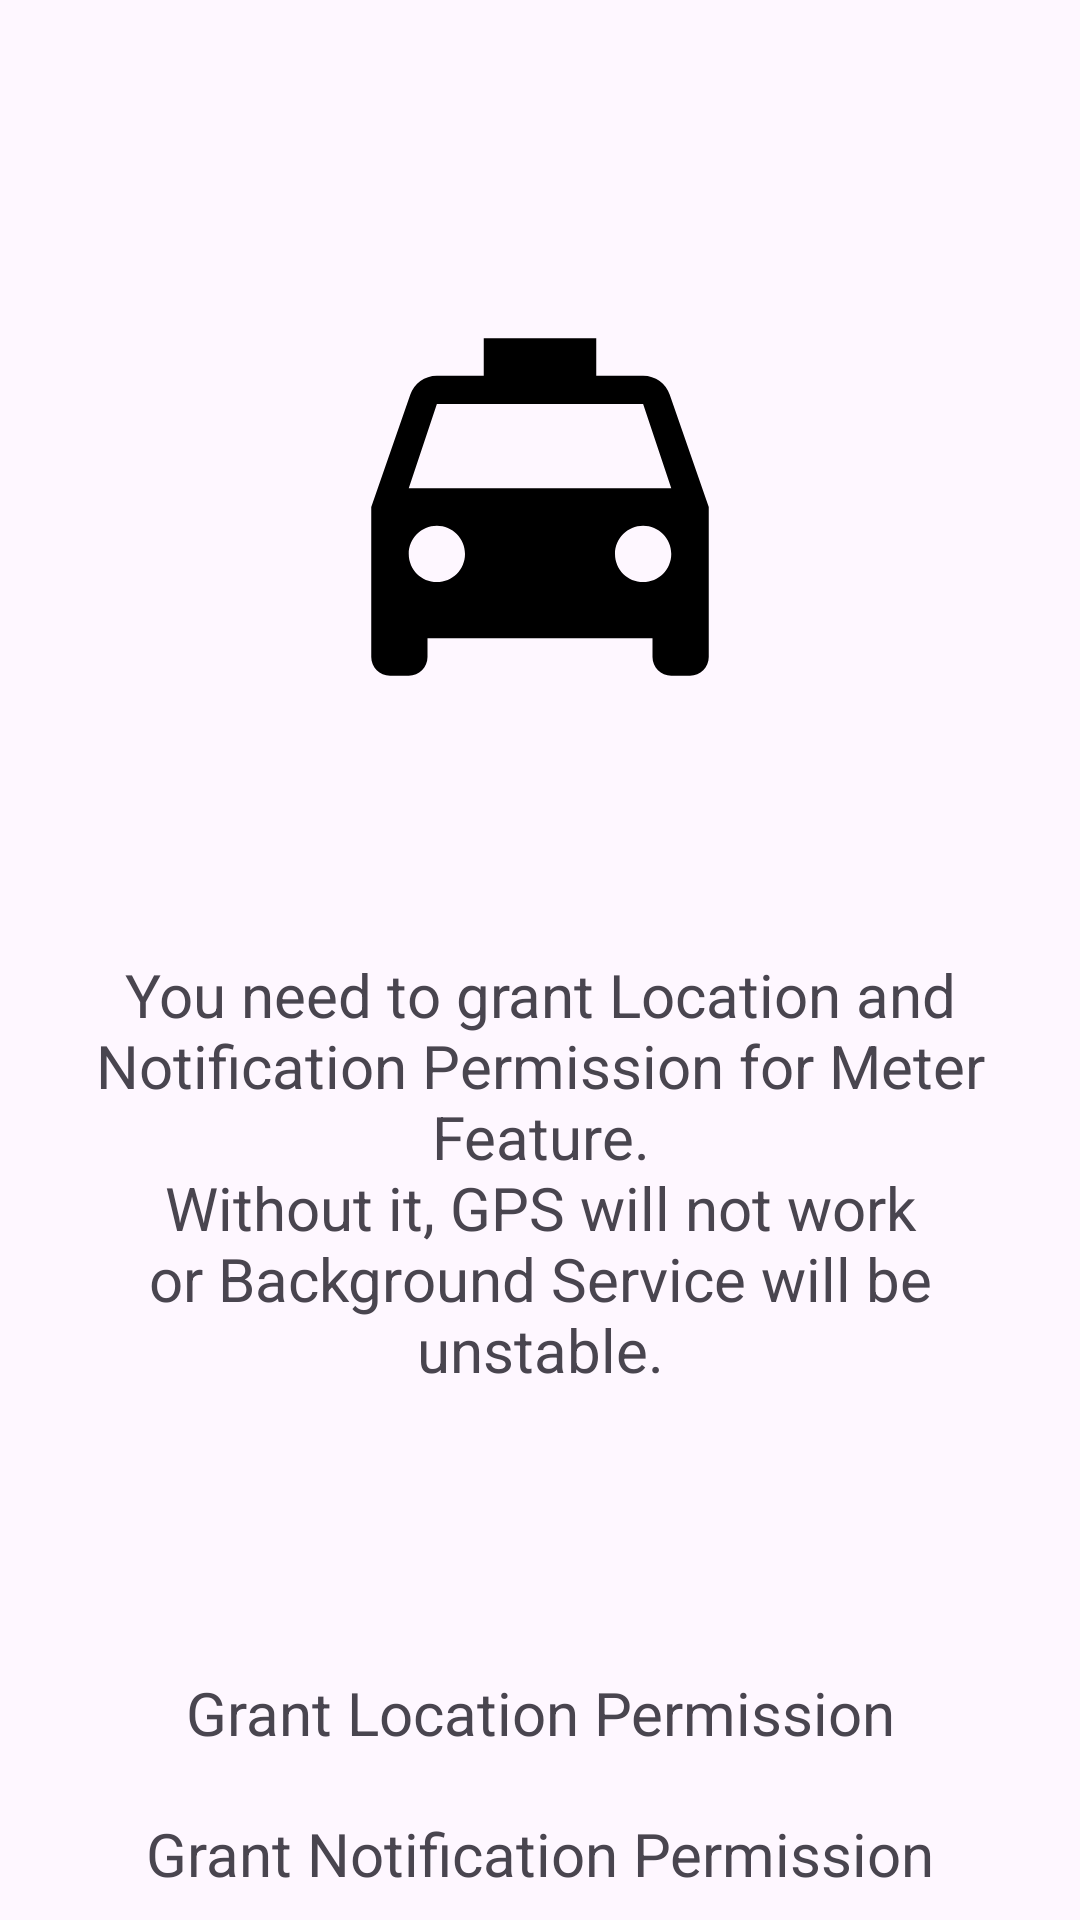

Here is an Android app screen rendered from its layout file. Give the layout XML and the strings, colors and styles it references.
<!-- AndroidManifest.xml: application theme Theme.TaxiMeter -->
<!-- res/layout/fragment_welcome_permisson.xml -->
<?xml version="1.0" encoding="utf-8"?>
<androidx.core.widget.NestedScrollView
    xmlns:android="http://schemas.android.com/apk/res/android"
    xmlns:app="http://schemas.android.com/apk/res-auto"
    xmlns:tools="http://schemas.android.com/tools"
    android:layout_width="match_parent"
    android:layout_height="match_parent"
    android:fillViewport="true"
    app:layout_constraintStart_toStartOf="parent"
    app:layout_constraintEnd_toEndOf="parent"
    app:layout_constraintTop_toTopOf="parent"
    app:layout_constraintBottom_toBottomOf="parent">

    <androidx.constraintlayout.widget.ConstraintLayout
        android:layout_width="match_parent"
        android:layout_height="match_parent"
        android:layout_margin="20dp"
        tools:context=".fragment.WelcomePermissonFragment">

        <ImageView
            android:layout_width="150dp"
            android:layout_height="150dp"
            android:contentDescription="@string/iv_desc_welcome_permission_taxi"
            android:src="@drawable/ic_welcome_taxi"
            android:id="@+id/iv_welcome_permission_notification"
            app:layout_constraintStart_toStartOf="parent"
            app:layout_constraintEnd_toEndOf="parent"
            app:layout_constraintTop_toTopOf="parent"
            app:layout_constraintBottom_toTopOf="@id/tv_welcome_permission_info" />

        <TextView
            android:layout_width="match_parent"
            android:layout_height="wrap_content"
            android:text="@string/tv_welcome_permission_info"
            android:textAlignment="center"
            android:textSize="20sp"
            android:id="@+id/tv_welcome_permission_info"
            app:layout_constraintStart_toStartOf="parent"
            app:layout_constraintEnd_toEndOf="parent"
            app:layout_constraintTop_toBottomOf="@id/iv_welcome_permission_notification"
            app:layout_constraintBottom_toTopOf="@id/tv_welcome_permission_grant_location" />

        <TextView
            android:layout_width="match_parent"
            android:layout_height="wrap_content"
            android:layout_margin="20dp"
            android:text="@string/tv_welcome_permission_grant_location"
            android:textAlignment="center"
            android:textSize="20sp"
            android:id="@+id/tv_welcome_permission_grant_location"
            app:layout_constraintBottom_toBottomOf="parent"
            app:layout_constraintEnd_toEndOf="parent"
            app:layout_constraintStart_toStartOf="parent"
            app:layout_constraintTop_toBottomOf="@id/tv_welcome_permission_info" />

        <TextView
            android:layout_width="match_parent"
            android:layout_height="wrap_content"
            android:layout_margin="20dp"
            android:text="@string/tv_welcome_permission_grant_notification"
            android:textAlignment="center"
            android:textSize="20sp"
            android:id="@+id/tv_welcome_permission_grant_notification"
            app:layout_constraintEnd_toEndOf="parent"
            app:layout_constraintStart_toStartOf="parent"
            app:layout_constraintTop_toBottomOf="@id/tv_welcome_permission_grant_location" />

        <TextView
            android:layout_width="match_parent"
            android:layout_height="wrap_content"
            android:layout_margin="20dp"
            android:text="@string/tv_welcome_permission_next"
            android:textAlignment="center"
            android:textSize="20sp"
            android:enabled="false"
            android:id="@+id/tv_welcome_permission_next"
            app:layout_constraintEnd_toEndOf="parent"
            app:layout_constraintStart_toStartOf="parent"
            app:layout_constraintTop_toBottomOf="@id/tv_welcome_permission_grant_notification" />

    </androidx.constraintlayout.widget.ConstraintLayout>

</androidx.core.widget.NestedScrollView>
<!-- resources referenced by this layout -->
<resources>
  <!-- drawable ic_welcome_taxi (drawable) -->
  <vector android:height="50dp" android:tint="#000000"
      android:viewportHeight="24" android:viewportWidth="24"
      android:width="50dp" xmlns:android="http://schemas.android.com/apk/res/android">
      <path android:fillColor="@android:color/white" android:pathData="M18.92,6.01C18.72,5.42 18.16,5 17.5,5L15,5L15,3L9,3v2L6.5,5c-0.66,0 -1.21,0.42 -1.42,1.01L3,12v8c0,0.55 0.45,1 1,1h1c0.55,0 1,-0.45 1,-1v-1h12v1c0,0.55 0.45,1 1,1h1c0.55,0 1,-0.45 1,-1v-8l-2.08,-5.99zM6.5,16c-0.83,0 -1.5,-0.67 -1.5,-1.5S5.67,13 6.5,13s1.5,0.67 1.5,1.5S7.33,16 6.5,16zM17.5,16c-0.83,0 -1.5,-0.67 -1.5,-1.5s0.67,-1.5 1.5,-1.5 1.5,0.67 1.5,1.5 -0.67,1.5 -1.5,1.5zM5,11l1.5,-4.5h11L19,11L5,11z"/>
  </vector>
  <string name="iv_desc_welcome_permission_taxi">Taxi Meter</string>
  <string name="tv_welcome_permission_grant_location">Grant Location Permission</string>
  <string name="tv_welcome_permission_grant_notification">Grant Notification Permission</string>
  <string name="tv_welcome_permission_info">You need to grant Location and Notification Permission for Meter Feature.\nWithout it, GPS will not work or Background Service will be unstable.</string>
  <string name="tv_welcome_permission_next">Next</string>
  <style name="Theme.TaxiMeter" parent="Base.Theme.TaxiMeter" />
  <style name="Base.Theme.TaxiMeter" parent="Theme.Material3.DayNight.NoActionBar">
          <item name="colorAccent">@color/colorAccent</item>
          <item name="colorPrimary">@color/colorPrimary</item>
          <item name="colorPrimaryDark">@color/colorPrimaryDark</item>
      </style>
  <color name="colorAccent">#616161</color>
  <color name="colorPrimary">#757575</color>
  <color name="colorPrimaryDark">#424242</color>
</resources>
